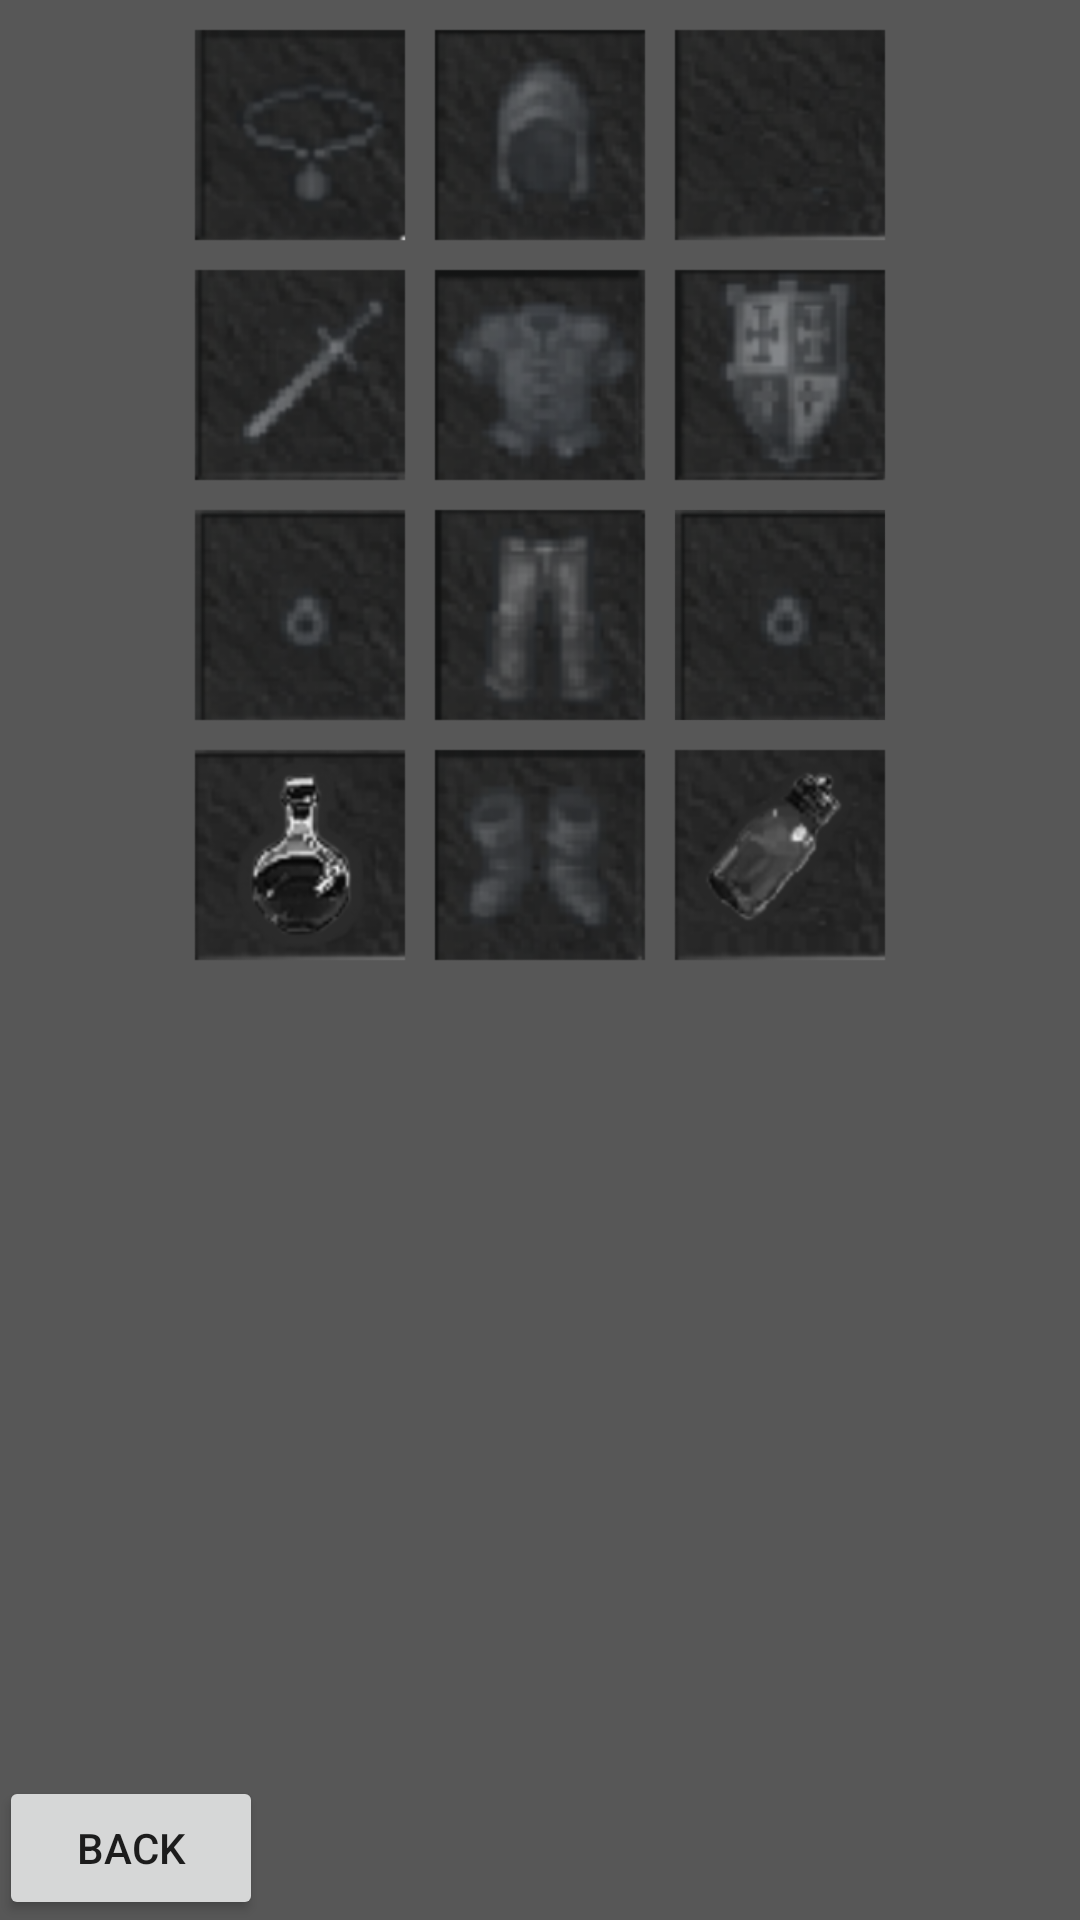

Reconstruct the res/layout file that produces this screen, plus the resources it refers to.
<!-- AndroidManifest.xml: application theme AppTheme -->
<!-- res/layout/activity_equipment.xml -->
<?xml version="1.0" encoding="utf-8"?>
<RelativeLayout xmlns:android="http://schemas.android.com/apk/res/android"
    xmlns:tools="http://schemas.android.com/tools"
    android:layout_width="match_parent"
    android:layout_height="match_parent"
    android:paddingBottom="@dimen/activity_vertical_margin"
    android:paddingLeft="@dimen/activity_horizontal_margin"
    android:paddingRight="@dimen/activity_horizontal_margin"
    android:paddingTop="@dimen/activity_vertical_margin"
    tools:context="com.example.rafal.gra.EquipmentActivity"
    android:background="#575757">


    <ImageView
        android:layout_width="80dp"
        android:layout_height="80dp"
        android:id="@+id/imageViewHelmet"
        android:src="@mipmap/helmet_empty"
        android:onClick="imageClickHelmet"
        android:tag=""
        android:layout_marginTop="5dp"
        android:layout_centerHorizontal="true" />

    <ImageView
        android:layout_width="80dp"
        android:layout_height="80dp"
        android:id="@+id/imageViewAmulet"
        android:scaleType="fitCenter"
        android:onClick="imageClickAmulet"
        android:tag=""
        android:layout_alignTop="@+id/imageViewHelmet"
        android:layout_toLeftOf="@+id/imageViewHelmet"
        android:layout_toStartOf="@+id/imageViewHelmet"
        android:src="@mipmap/amulet_empty" />

    <ImageView
        android:layout_width="80dp"
        android:layout_height="80dp"
        android:src="@mipmap/right_head"
        android:id="@+id/imageViewRightHead"
        android:layout_alignBottom="@+id/imageViewHelmet"
        android:layout_toRightOf="@+id/imageViewHelmet"
        android:layout_toEndOf="@+id/imageViewHelmet" />

    <ImageView
        android:layout_width="80dp"
        android:layout_height="80dp"
        android:id="@+id/imageViewWeapon"
        android:onClick="imageClickWeapon"
        android:tag=""
        android:src="@mipmap/weapon_empty"
        android:layout_below="@+id/imageViewHelmet"
        android:layout_alignLeft="@+id/imageViewAmulet"
        android:layout_alignStart="@+id/imageViewAmulet" />

    <ImageView
        android:layout_width="80dp"
        android:layout_height="80dp"
        android:id="@+id/imageViewArmor"
        android:src="@mipmap/armor_empty"
        android:onClick="imageClickArmor"
        android:tag=""
        android:layout_alignTop="@+id/imageViewWeapon"
        android:layout_toRightOf="@+id/imageViewWeapon"
        android:layout_toEndOf="@+id/imageViewWeapon" />

    <ImageView
        android:layout_width="80dp"
        android:layout_height="80dp"
        android:id="@+id/imageViewShield"
        android:src="@mipmap/shield_empty"
        android:onClick="imageClickShield"
        android:tag=""
        android:layout_alignTop="@+id/imageViewArmor"
        android:layout_toRightOf="@+id/imageViewArmor"
        android:layout_toEndOf="@+id/imageViewArmor" />

    <ImageView
        android:layout_width="80dp"
        android:layout_height="80dp"
        android:id="@+id/imageViewRingLeft"
        android:src="@mipmap/ring_left_empty"
        android:onClick="imageClickRingLeft"
        android:tag=""
        android:layout_below="@+id/imageViewWeapon"
        android:layout_alignLeft="@+id/imageViewWeapon"
        android:layout_alignStart="@+id/imageViewWeapon" />

    <ImageView
        android:layout_width="80dp"
        android:layout_height="80dp"
        android:id="@+id/imageViewLegs"
        android:src="@mipmap/legs_empty"
        android:onClick="imageClickLegs"
        android:tag=""
        android:layout_below="@+id/imageViewWeapon"
        android:layout_toRightOf="@+id/imageViewRingLeft"
        android:layout_toEndOf="@+id/imageViewRingLeft" />

    <ImageView
        android:layout_width="80dp"
        android:layout_height="80dp"
        android:id="@+id/imageViewRingRight"
        android:src="@mipmap/ring_right_empty"
        android:layout_below="@+id/imageViewArmor"
        android:onClick="imageClickRingRight"
        android:tag=""
        android:layout_toRightOf="@+id/imageViewArmor"
        android:layout_toEndOf="@+id/imageViewArmor" />

    <ImageView
        android:layout_width="80dp"
        android:layout_height="80dp"
        android:id="@+id/imageViewHp"
        android:src="@mipmap/h_potion_empty"
        android:onClick="imageClickHp"
        android:tag=""
        android:layout_below="@+id/imageViewRingLeft"
        android:layout_alignLeft="@+id/imageViewRingLeft"
        android:layout_alignStart="@+id/imageViewRingLeft" />

    <ImageView
        android:layout_width="80dp"
        android:layout_height="80dp"
        android:id="@+id/imageViewBoots"
        android:src="@mipmap/boots_empty"
        android:onClick="imageClickBoots"
        android:tag=""
        android:layout_below="@+id/imageViewRingLeft"
        android:layout_toRightOf="@+id/imageViewRingLeft"
        android:layout_toEndOf="@+id/imageViewRingLeft" />

    <ImageView
        android:layout_width="80dp"
        android:layout_height="80dp"
        android:id="@+id/imageViewMp"
        android:src="@mipmap/m_potion_empty"
        android:onClick="imageClickMp"
        android:tag=""
        android:layout_below="@+id/imageViewLegs"
        android:layout_toRightOf="@+id/imageViewLegs"
        android:layout_toEndOf="@+id/imageViewLegs" />

    <Button
        android:layout_width="wrap_content"
        android:layout_height="wrap_content"
        android:text="Back"
        android:onClick="back"
        android:id="@+id/buttonBack"
        android:layout_alignParentBottom="true"
        android:layout_alignParentLeft="true"
        android:layout_alignParentStart="true" />


    <GridView
        android:layout_width="wrap_content"
        android:layout_height="wrap_content"
        android:id="@+id/gridView"
        android:numColumns="4"
        android:horizontalSpacing="1dp"
        android:verticalSpacing="1dp"
        android:layout_marginTop="3dp"
        android:layout_below="@+id/imageViewHp"
        android:layout_alignParentLeft="true"
        android:layout_alignParentStart="true"
        android:layout_above="@+id/buttonBack" />

    <TextView
        android:layout_width="wrap_content"
        android:layout_height="wrap_content"
        android:textAppearance="?android:attr/textAppearanceSmall"
        android:id="@+id/textViewHp"
        android:textColor="#FFFFFF"
        android:layout_alignBottom="@+id/imageViewHp"
        android:layout_toLeftOf="@+id/imageViewBoots"
        android:layout_toStartOf="@+id/imageViewBoots"
        android:layout_marginBottom="9dp" />

    <TextView
        android:layout_width="wrap_content"
        android:layout_height="wrap_content"
        android:textAppearance="?android:attr/textAppearanceSmall"
        android:id="@+id/textViewMp"
        android:textColor="#FFFFFF"
        android:layout_alignBaseline="@+id/textViewHp"
        android:layout_alignBottom="@+id/textViewHp"
        android:layout_alignRight="@+id/imageViewMp"
        android:layout_alignEnd="@+id/imageViewMp" />


</RelativeLayout>
<!-- resources referenced by this layout -->
<resources>
  <!-- mipmap amulet_empty: png bitmap (mipmap-hdpi, 5198 bytes) -->
  <!-- mipmap armor_empty: png bitmap (mipmap-hdpi, 6182 bytes) -->
  <!-- mipmap boots_empty: png bitmap (mipmap-hdpi, 5648 bytes) -->
  <!-- mipmap h_potion_empty: png bitmap (mipmap-hdpi, 4359 bytes) -->
  <!-- mipmap helmet_empty: png bitmap (mipmap-hdpi, 5711 bytes) -->
  <!-- mipmap legs_empty: png bitmap (mipmap-hdpi, 6210 bytes) -->
  <!-- mipmap m_potion_empty: png bitmap (mipmap-hdpi, 4002 bytes) -->
  <!-- mipmap right_head: png bitmap (mipmap-hdpi, 3977 bytes) -->
  <!-- mipmap ring_left_empty: png bitmap (mipmap-hdpi, 4818 bytes) -->
  <!-- mipmap ring_right_empty: png bitmap (mipmap-mdpi, 2495 bytes) -->
  <!-- mipmap shield_empty: png bitmap (mipmap-hdpi, 6675 bytes) -->
  <!-- mipmap weapon_empty: png bitmap (mipmap-hdpi, 5385 bytes) -->
  <style name="AppTheme" parent="Theme.AppCompat.Light.DarkActionBar">
          
          <item name="colorPrimary">@color/colorPrimary</item>
          <item name="colorPrimaryDark">@color/colorPrimaryDark</item>
          <item name="colorAccent">@color/colorAccent</item>
      </style>
  <!-- not gathered from this repository: default colours our renderer supplied (Android Studio template values) -->
  <color name="colorPrimary">#FF6200EE</color>
  <color name="colorPrimaryDark">#FF3700B3</color>
  <color name="colorAccent">#FF03DAC5</color>
</resources>
